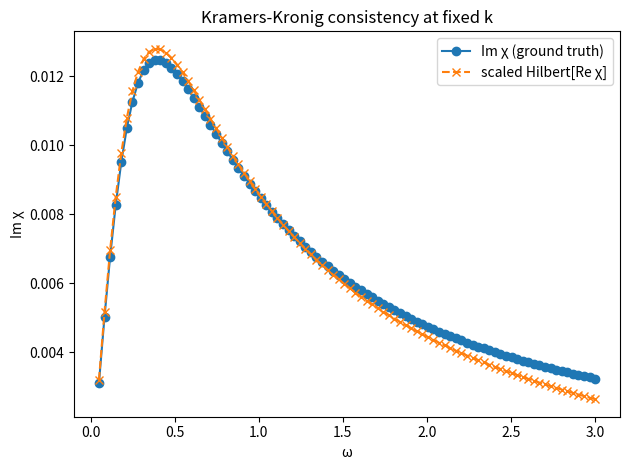

The script that saved this image:
"""
Kramers-Kronig susceptibility check at fixed k with symmetric-grid FFT Hilbert transform.

"""

import os
import numpy as np
import matplotlib.pyplot as plt
import pandas as pd

# -------------------------
# Config
# -------------------------
L = 40.0
N = 512
rho0 = 1.0 / L
G0 = 1.0
lam2 = 0.10
lam4 = 0.00   # set to 0.02 if you want k^6 in the abscissa
m = 4         # mode index

# Symmetric frequency window and resolution
W = 6.0                 # half-width of symmetric window [-W, W]
n_sym = 2048            # number of points on the symmetric grid (even)
w_min_pos, w_max_pos = 0.05, 3.00   # positive-range slice to report (must be within (0, W))
w_pts_pos = 90

tol_rmse = 2e-3

os.makedirs("out", exist_ok=True)

# -------------------------
# Abscissa and prefactor at fixed k
# -------------------------
kphys = 2.0 * np.pi * m / L
a = G0 * (kphys**2) + G0 * rho0 * lam2 * (kphys**4) + G0 * rho0 * lam4 * (kphys**6)
S = rho0 * G0 * (kphys**2)

# -------------------------
# Ground truth χ(ω) helpers
# -------------------------
def re_chi(om):
    return S * a / (a*a + om*om)

def im_chi(om):
    return S * om / (a*a + om*om)

# -------------------------
# Periodic FFT-based Hilbert transform on symmetric grid
# For a periodic real signal f(ω), H_per[f] = ifft( -i * sign(n) * fft(f) )
# On a symmetric grid with f even, H_per[f] is approximately the PV Hilbert transform
# when the window is wide enough and resolution is sufficiently high.
# -------------------------
def periodic_hilbert(f):
    F = np.fft.fft(f)
    n = f.size
    h = np.zeros(n)
    # frequency index sign convention for DFT-based Hilbert filter
    if n % 2 == 0:
        # n even: indices 1..n/2-1 are positive, n/2 is Nyquist, n/2+1..n-1 negative
        h[1:n//2] = 2.0
        h[n//2] = 1.0  # Nyquist
        # h[0] stays 0 for DC
    else:
        # n odd: indices 1..(n-1)/2 positive, the rest negative
        h[1:(n+1)//2] = 2.0
    # Apply the analytic signal construction: Hilbert = imag part of ifft(F * h) with a minus sign
    analytic = np.fft.ifft(F * h)
    return np.imag(analytic)

# -------------------------
# Build symmetric grid and evaluate Re χ
# -------------------------
omega_sym = np.linspace(-W, W, n_sym, endpoint=False)  # periodic grid
Re_sym = re_chi(omega_sym)

# Remove tiny DC bias to stabilise the periodic transform
Re_sym = Re_sym - np.mean(Re_sym)

# Hilbert estimate on symmetric grid
Im_est_sym = periodic_hilbert(Re_sym)

# Extract the positive branch we will report and compare on
omega_pos = np.linspace(w_min_pos, w_max_pos, w_pts_pos)
Re_pos = re_chi(omega_pos)
Im_pos = im_chi(omega_pos)

# Interpolate Im_est_sym to positive omega sample points
Im_est_pos = np.interp(omega_pos, omega_sym, Im_est_sym)

# Through-origin scale fit
scale = float(np.dot(Im_pos, Im_est_pos) / np.dot(Im_est_pos, Im_est_pos))
Im_fit_pos = scale * Im_est_pos

# Unconstrained LS diagnostics
A = np.vstack([Im_est_pos, np.ones_like(Im_est_pos)]).T
coef_ls, residuals, _, _ = np.linalg.lstsq(A, Im_pos, rcond=None)
scale_ls, intercept_ls = float(coef_ls[0]), float(coef_ls[1])

# Errors and diagnostics
res = Im_pos - Im_fit_pos
rmse = float(np.sqrt(np.mean(res**2)))
max_abs = float(np.max(np.abs(res)))
corr = float(np.corrcoef(Im_pos, Im_fit_pos)[0, 1])

# -------------------------
# Console readout
# -------------------------
print("KK susceptibility check (symmetric-grid FFT Hilbert)")
print("----------------------------------------------------")
print(f"L = {L}, N = {N}, rho0 = {rho0}")
print(f"k = {kphys:.12f}, mode m = {m}")
print(f"a (abscissa) = {a:.12f}, S = {S:.12f}")
print(f"Symmetric window [-W, W] with W = {W}, n_sym = {n_sym}, Δω_sym = {2*W/n_sym:.6f}")
print(f"Report window: [{w_min_pos}, {w_max_pos}] with {w_pts_pos} points, Δω_pos = {(w_max_pos-w_min_pos)/(w_pts_pos-1):.6f}")
print("Re χ(ω) = S a / (a^2 + ω^2)")
print("Im χ(ω) = S ω / (a^2 + ω^2)")
print("Hilbert estimator: periodic FFT on symmetric grid, mean removed")
print(f"Through-origin scale = {scale:.12e}")
print(f"Diagnostics (unconstrained LS): scale = {scale_ls:.12e}, intercept = {intercept_ls:.12e}")
print(f"RMSE(Im - scale*H[Re]) = {rmse:.3e},  max|.| = {max_abs:.3e},  corr = {corr:.6f}")
print("Tolerance:", tol_rmse)
print("----------------------------------------------------")

assert rmse <= tol_rmse, f"KK fit RMSE {rmse:.3e} exceeds tolerance {tol_rmse:.3e}"

# -------------------------
# Save CSVs
# -------------------------
df = pd.DataFrame({
    "omega": omega_pos,
    "Re_chi": Re_pos,
    "Im_chi": Im_pos,
    "Im_from_H_Re": Im_est_pos,
    "Im_fit": Im_fit_pos,
})
meta = {
    "k": kphys,
    "a": a,
    "S": S,
    "scale": scale,
    "scale_ls": scale_ls,
    "intercept_ls": intercept_ls,
    "rmse": rmse,
    "max_abs_err": max_abs,
    "corrcoef": corr,
    "lam2": lam2,
    "lam4": lam4,
    "rho0": rho0,
    "G0": G0,
    "W": W,
    "n_sym": n_sym,
    "w_min_pos": w_min_pos,
    "w_max_pos": w_max_pos,
    "w_pts_pos": w_pts_pos,
}
df.to_csv("out/kk_susceptibility.csv", index=False)
pd.DataFrame([meta]).to_csv("out/kk_meta.csv", index=False)

# -------------------------
# Plot
# -------------------------
plt.figure()
plt.plot(omega_pos, Im_pos, marker="o", label="Im χ (ground truth)")
plt.plot(omega_pos, Im_fit_pos, marker="x", linestyle="--", label="scaled Hilbert[Re χ]")
plt.xlabel("ω")
plt.ylabel("Im χ")
plt.title("Kramers-Kronig consistency at fixed k")
plt.legend()
plt.tight_layout()
plt.savefig("out/fig_kk.png", dpi=180)

print("OK. Wrote out/kk_susceptibility.csv, out/kk_meta.csv, and out/fig_kk.png")
